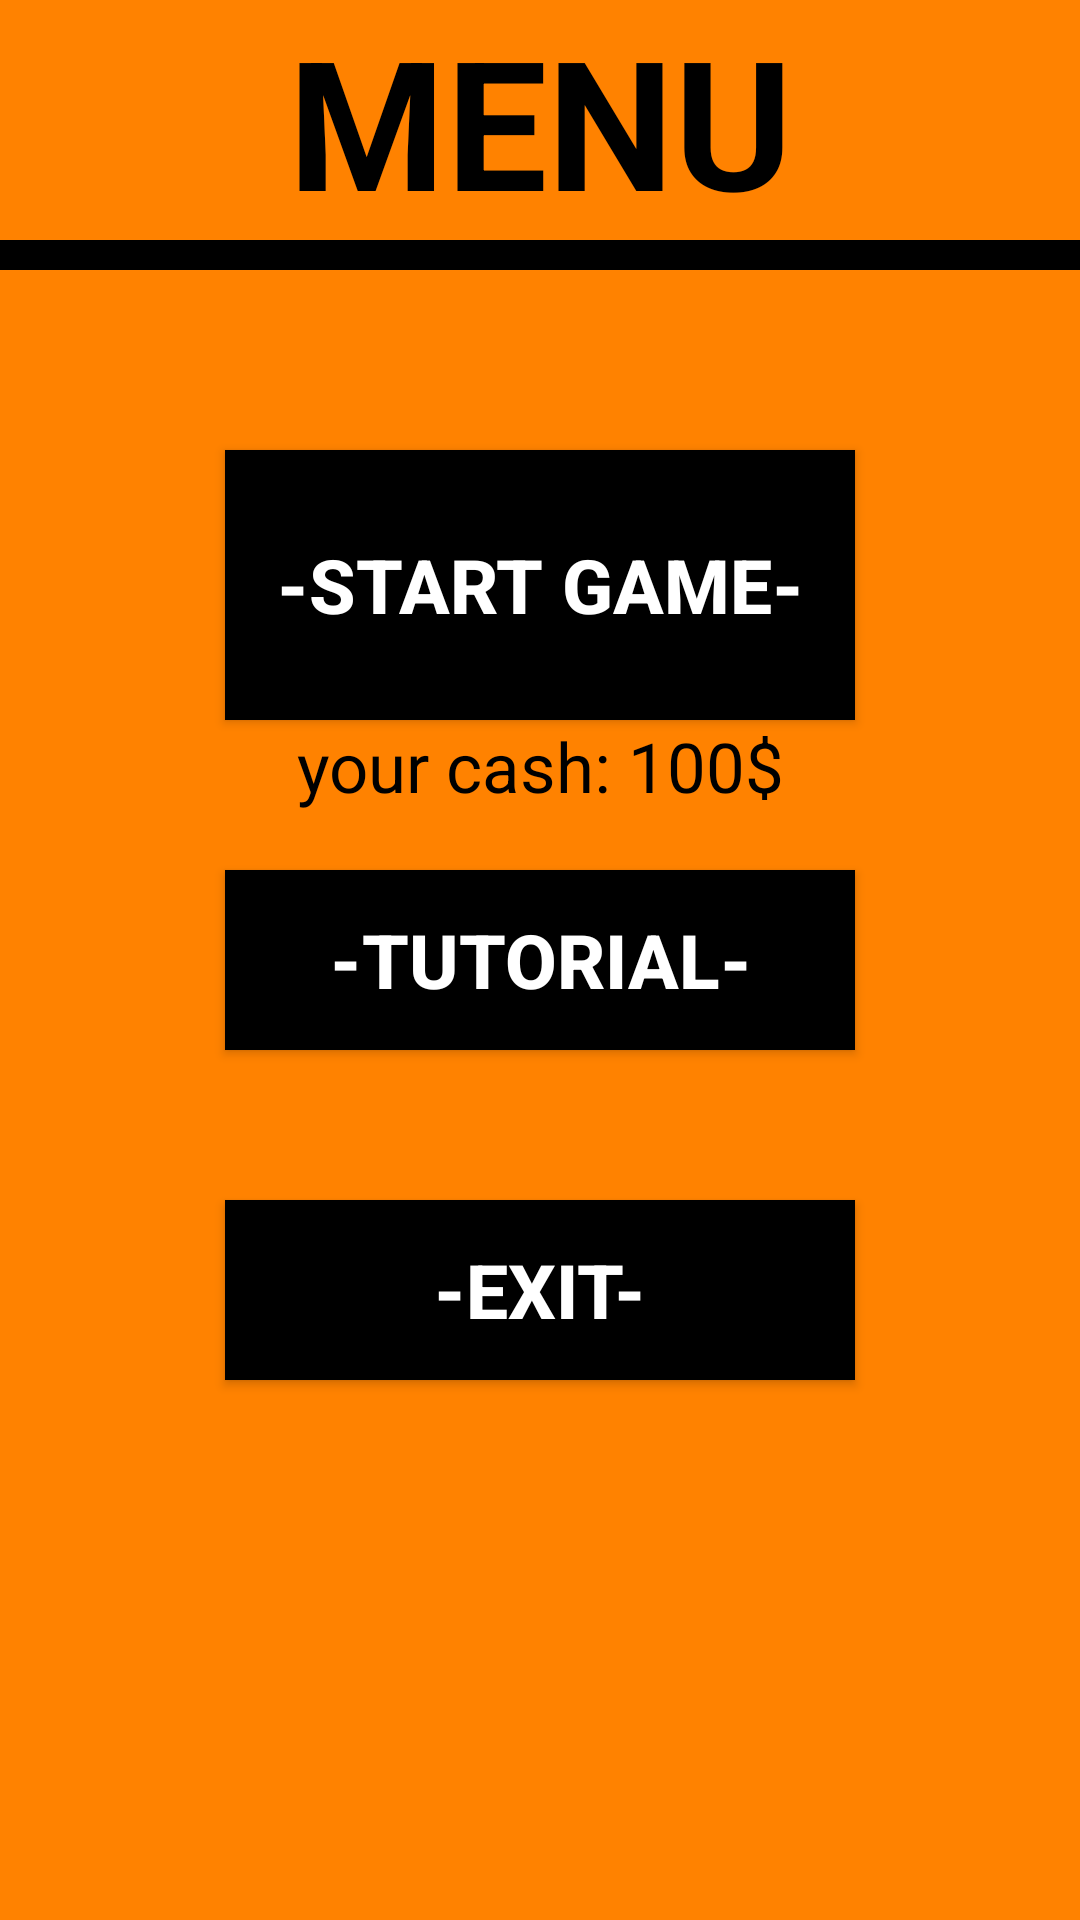

This screen was rendered from an Android layout file. Write that file and the resources it references.
<!-- AndroidManifest.xml: application theme Theme.MyCasino2 -->
<!-- res/layout/fragment_menu.xml -->
<?xml version="1.0" encoding="utf-8"?>
<LinearLayout xmlns:android="http://schemas.android.com/apk/res/android"
    xmlns:tools="http://schemas.android.com/tools"
    android:layout_width="match_parent"
    android:orientation="vertical"
    android:background="#ff8200"
    android:layout_height="match_parent"
    tools:context=".view.MenuFragment">

    <TextView
        android:layout_width="200dp"
        android:gravity="center"
        android:layout_gravity="center"
        android:text="MENU"
        android:textColor="@color/black"
        android:textSize="60sp"
        android:textStyle="bold"
        android:layout_height="80dp"/>

    <View
        android:layout_width="match_parent"
        android:layout_gravity="center"
        android:background="@color/black"
        android:layout_height="10dp"/>

    <androidx.appcompat.widget.AppCompatButton
        android:layout_width="210dp"
        android:textStyle="bold"
        android:id="@+id/id_menu_start_game"
        android:text="-start game-"
        android:textSize="25sp"
        android:textColor="@color/white"
        android:background="@color/black"
        android:layout_marginTop="60dp"
        android:layout_gravity="center"
        android:gravity="center"
        android:layout_height="90dp"/>

    <TextView
        android:id="@+id/id_menu_tv_cash"
        android:layout_width="210dp"
        android:gravity="center"
        android:textSize="23sp"
        android:textColor="@color/black"
        android:text="your cash: 100$"
        android:layout_gravity="center"
        android:layout_height="30dp"/>

    <androidx.appcompat.widget.AppCompatButton
        android:layout_width="210dp"
        android:textStyle="bold"
        android:id="@+id/id_menu_tutorial"
        android:text="-tutorial-"
        android:textSize="25sp"
        android:textColor="@color/white"
        android:background="@color/black"
        android:layout_marginTop="20dp"
        android:layout_gravity="center"
        android:gravity="center"
        android:layout_height="60dp"/>

    <androidx.appcompat.widget.AppCompatButton
        android:layout_width="210dp"
        android:id="@+id/id_menu_exit"
        android:textStyle="bold"
        android:text="-exit-"
        android:textSize="25sp"
        android:textColor="@color/white"
        android:background="@color/black"
        android:layout_marginTop="50dp"
        android:layout_gravity="center"
        android:gravity="center"
        android:layout_height="60dp"/>

    <ImageView
        android:id="@+id/id_menu_image_cards"
        android:layout_width="374dp"
        android:layout_height="239dp"
        android:layout_gravity="center"
        android:layout_marginTop="10dp" />










</LinearLayout>
<!-- resources referenced by this layout -->
<resources>
  <style name="Theme.MyCasino2" parent="Theme.MaterialComponents.DayNight.NoActionBar">
          
          <item name="colorPrimary">@color/purple_500</item>
          <item name="colorPrimaryVariant">@color/purple_700</item>
          <item name="colorOnPrimary">@color/white</item>
          
          <item name="colorSecondary">@color/teal_200</item>
          <item name="colorSecondaryVariant">@color/teal_700</item>
          <item name="colorOnSecondary">@color/black</item>
          
          <item name="android:statusBarColor">?attr/colorPrimaryVariant</item>
          
      </style>
  <!-- not gathered from this repository: default colours our renderer supplied (Android Studio template values) -->
  <color name="purple_500">#FF6200EE</color>
  <color name="purple_700">#FF3700B3</color>
  <color name="teal_200">#FF03DAC5</color>
  <color name="teal_700">#FF018786</color>
  <color name="black">#FF000000</color>
  <color name="white">#FFFFFFFF</color>
</resources>
